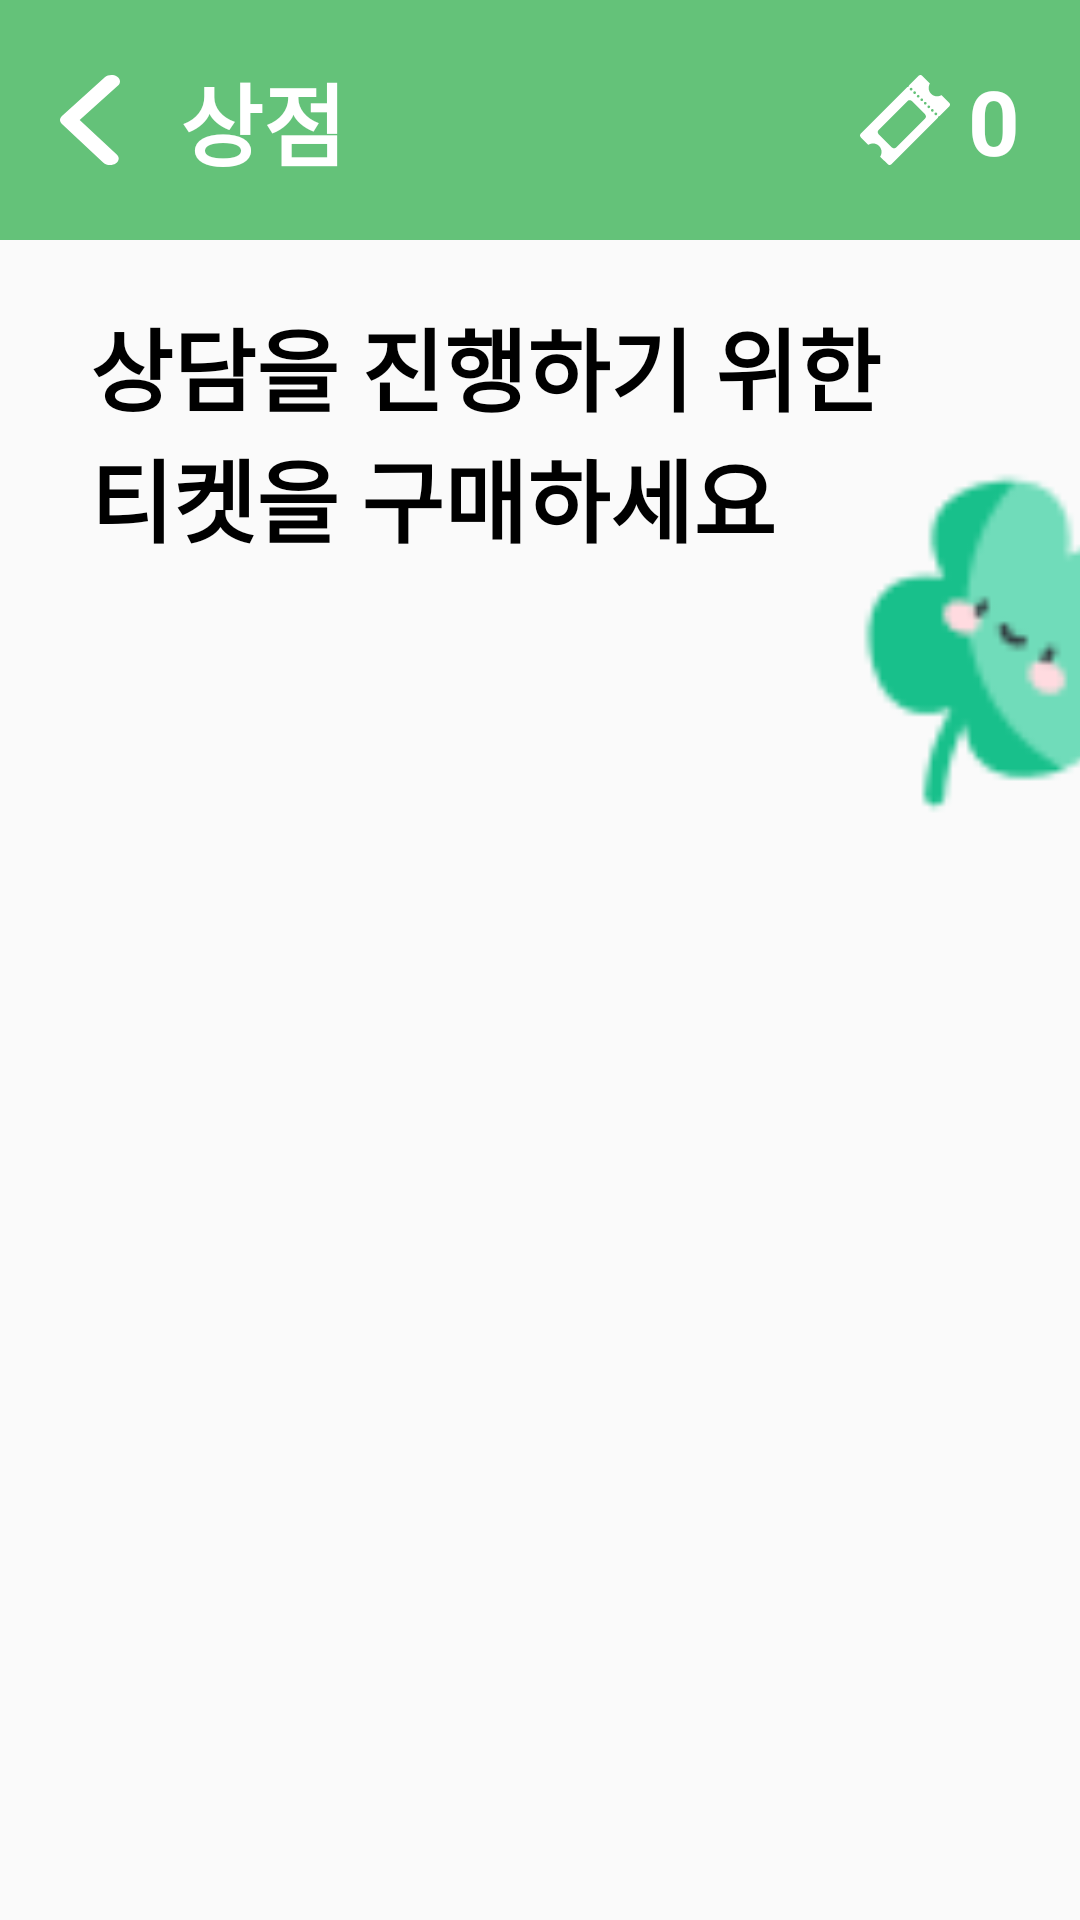

Layout XML and referenced resources for this Android screen:
<!-- AndroidManifest.xml: application theme Theme.MindTravelApplication -->
<!-- res/layout/activity_store.xml -->
<?xml version="1.0" encoding="utf-8"?>
<androidx.constraintlayout.widget.ConstraintLayout xmlns:android="http://schemas.android.com/apk/res/android"
    xmlns:app="http://schemas.android.com/apk/res-auto"
    xmlns:tools="http://schemas.android.com/tools"
    android:layout_width="match_parent"
    android:layout_height="match_parent"
    tools:context=".ui.main.consulting.store.StoreActivity">

    <View
        android:id="@+id/header"
        android:layout_width="match_parent"
        android:layout_height="80dp"
        android:background="@color/color_64C279"
        app:layout_constraintTop_toTopOf="parent"/>

    <Button
        android:id="@+id/backButton"
        android:layout_width="20dp"
        android:layout_height="30dp"
        android:layout_marginStart="20dp"
        app:layout_constraintStart_toStartOf="parent"
        app:layout_constraintTop_toTopOf="@id/header"
        app:layout_constraintBottom_toBottomOf="@id/header"
        android:background="@drawable/ic_back_button"/>

    <TextView
        android:layout_width="wrap_content"
        android:layout_height="wrap_content"
        android:layout_marginStart="20dp"
        android:text="상점"
        android:textColor="@color/white"
        android:textStyle="bold"
        android:textSize="30dp"
        app:layout_constraintTop_toTopOf="@id/header"
        app:layout_constraintBottom_toBottomOf="@id/header"
        app:layout_constraintStart_toEndOf="@+id/backButton"/>

    <ImageView
        android:id="@+id/ticketImage"
        android:layout_width="30dp"
        android:layout_height="30dp"
        android:background="@drawable/ic_ticket"
        android:layout_marginEnd="6dp"
        app:layout_constraintTop_toTopOf="@id/header"
        app:layout_constraintBottom_toBottomOf="@id/header"
        app:layout_constraintEnd_toStartOf="@+id/ticketCountTextView"/>

    <TextView
        android:id="@+id/ticketCountTextView"
        android:layout_width="wrap_content"
        android:layout_height="wrap_content"
        android:text="0"
        android:textStyle="bold"
        android:textColor="@color/white"
        android:textSize="30dp"
        android:layout_marginEnd="20dp"
        app:layout_constraintEnd_toEndOf="parent"
        app:layout_constraintTop_toTopOf="@id/header"
        app:layout_constraintBottom_toBottomOf="@id/header"/>

    <TextView
        android:id="@+id/title_text"
        android:layout_width="wrap_content"
        android:layout_height="wrap_content"
        android:textColor="@color/black"
        android:layout_marginTop="20dp"
        android:textSize="30dp"
        android:textStyle="bold"
        android:text="상담을 진행하기 위한"
        android:layout_marginStart="30dp"
        app:layout_constraintVertical_chainStyle="packed"
        app:layout_constraintBottom_toTopOf="@id/cloverImage"
        app:layout_constraintStart_toStartOf="parent"
        app:layout_constraintTop_toBottomOf="@id/header"/>

    <TextView
        android:id="@+id/title_text_01"
        android:layout_width="wrap_content"
        android:layout_height="wrap_content"
        android:textColor="@color/black"
        android:textSize="30dp"
        android:textStyle="bold"
        android:text="티켓을 구매하세요"
        android:layout_marginStart="30dp"
        app:layout_constraintStart_toStartOf="parent"
        app:layout_constraintTop_toBottomOf="@id/title_text"/>

    <ImageView
        android:id="@+id/cloverImage"
        android:layout_width="150dp"
        android:layout_height="150dp"
        android:background="@drawable/clover_angle"
        app:layout_constraintTop_toBottomOf="@id/title_text"
        app:layout_constraintStart_toEndOf="@id/title_text_01"/>

    <androidx.recyclerview.widget.RecyclerView
        android:id="@+id/itemRecyclerView"
        android:layout_width="0dp"
        android:layout_height="0dp"
        tools:listitem="@layout/item_store"
        android:layout_marginBottom="20dp"
        android:orientation="vertical"
        app:layoutManager="androidx.recyclerview.widget.LinearLayoutManager"
        app:layout_constraintStart_toStartOf="parent"
        app:layout_constraintEnd_toEndOf="parent"
        app:layout_constraintTop_toBottomOf="@id/cloverImage"
        app:layout_constraintBottom_toBottomOf="parent"/>

</androidx.constraintlayout.widget.ConstraintLayout>
<!-- res/layout/item_store.xml (included above) -->
<?xml version="1.0" encoding="utf-8"?>
<androidx.constraintlayout.widget.ConstraintLayout xmlns:android="http://schemas.android.com/apk/res/android"
    android:layout_width="match_parent"
    android:layout_height="wrap_content"
    xmlns:app="http://schemas.android.com/apk/res-auto"
    android:background="@drawable/square_green_radius_10"
    android:paddingTop="10dp"
    android:paddingBottom="10dp"
    android:paddingStart="20dp"
    android:paddingEnd="20dp"
    android:layout_margin="20dp">

    <ImageView
        android:id="@+id/ticketImage"
        android:layout_width="30dp"
        android:layout_height="30dp"
        android:background="@drawable/ic_ticket"
        app:layout_constraintTop_toTopOf="parent"
        app:layout_constraintBottom_toBottomOf="parent"
        app:layout_constraintStart_toStartOf="parent"/>

    <TextView
        android:id="@+id/multiply"
        android:layout_width="wrap_content"
        android:layout_height="wrap_content"
        android:textStyle="bold"
        android:textColor="@color/white"
        android:textSize="30dp"
        android:text="X"
        android:layout_marginStart="20dp"
        app:layout_constraintTop_toTopOf="parent"
        app:layout_constraintBottom_toBottomOf="parent"
        app:layout_constraintStart_toEndOf="@id/ticketImage"/>

    <TextView
        android:id="@+id/quantityTextView"
        android:layout_width="wrap_content"
        android:layout_height="wrap_content"
        android:textStyle="bold"
        android:textColor="@color/white"
        android:textSize="30dp"
        android:text="0"
        android:layout_marginStart="20dp"
        app:layout_constraintTop_toTopOf="parent"
        app:layout_constraintBottom_toBottomOf="parent"
        app:layout_constraintStart_toEndOf="@id/multiply"/>

    <TextView
        android:id="@+id/priceTextView"
        android:layout_width="wrap_content"
        android:layout_height="wrap_content"
        android:background="@drawable/square_white_radius_10"
        android:text="5000원"
        android:textSize="20dp"
        android:textStyle="bold"
        android:textColor="@color/black"
        android:paddingTop="6dp"
        android:paddingBottom="6dp"
        android:paddingStart="10dp"
        android:paddingEnd="10dp"
        app:layout_constraintEnd_toEndOf="parent"
        app:layout_constraintTop_toTopOf="parent"
        app:layout_constraintBottom_toBottomOf="parent"/>


</androidx.constraintlayout.widget.ConstraintLayout>
<!-- resources referenced by this layout -->
<resources>
  <color name="black">#FF000000</color>
  <color name="color_64C279">#64C279</color>
  <color name="white">#FFFFFFFF</color>
  <!-- drawable clover_angle: png bitmap (drawable, 2160 bytes) -->
  <!-- drawable ic_back_button (drawable) -->
  <vector xmlns:android="http://schemas.android.com/apk/res/android"
      android:width="8dp"
      android:height="10dp"
      android:viewportWidth="8"
      android:viewportHeight="10">
    <path
        android:pathData="M6.674,10C6.327,10 5.998,9.905 5.783,9.737L0.26,5.452C-0.087,5.188 -0.087,4.809 0.26,4.545L5.976,0.258C6.38,-0.046 7.102,-0.087 7.587,0.167C8.072,0.42 8.14,0.87 7.737,1.172L2.624,5.001L7.565,8.829C7.968,9.131 7.903,9.583 7.418,9.835C7.209,9.944 6.946,10.002 6.674,10Z"
        android:fillColor="#ffffff"/>
  </vector>
  <!-- drawable ic_ticket: vector/xml drawable (drawable, 2386 chars, omitted) -->
  <!-- drawable square_green_radius_10 (drawable) -->
  <?xml version="1.0" encoding="utf-8"?>
  <shape xmlns:android="http://schemas.android.com/apk/res/android">
      <solid android:color="@color/color_64C279"/>
      <corners android:radius="10dp"/>
  </shape>
  <style name="Theme.MindTravelApplication" parent="Theme.AppCompat.Light.NoActionBar">
          
          <item name="colorPrimary">@color/purple_500</item>
          <item name="colorPrimaryVariant">@color/purple_700</item>
          <item name="colorOnPrimary">@color/white</item>
          
          <item name="colorSecondary">@color/teal_200</item>
          <item name="colorSecondaryVariant">@color/teal_700</item>
          <item name="colorOnSecondary">@color/black</item>
          
          <item name="android:statusBarColor">?attr/colorPrimaryVariant</item>
          <item name="android:windowSplashScreenBackground" tools:targetApi="s">@color/color_64C279</item>
          
      </style>
  <color name="purple_500">#FF6200EE</color>
  <color name="purple_700">#FF3700B3</color>
  <color name="teal_200">#FF03DAC5</color>
  <color name="teal_700">#FF018786</color>
</resources>
